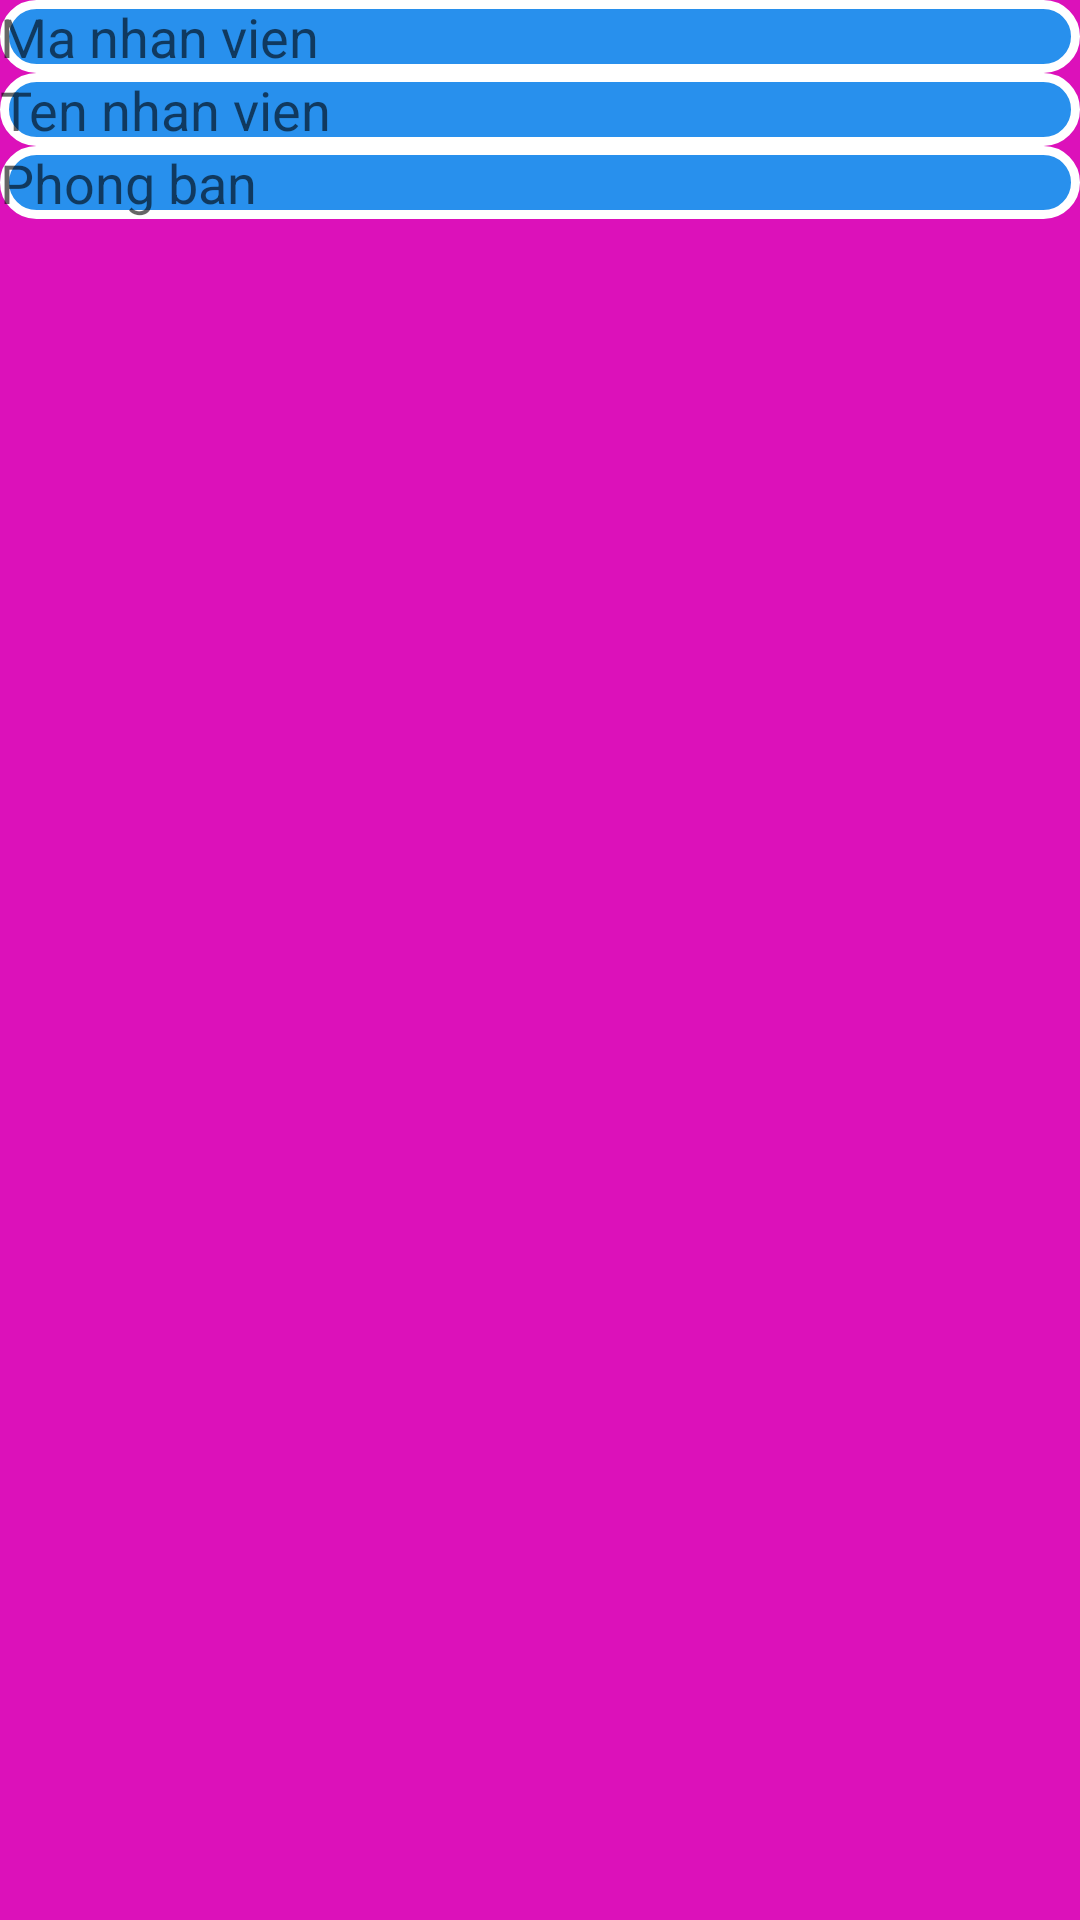

Reconstruct the res/layout file that produces this screen, plus the resources it refers to.
<!-- AndroidManifest.xml: application theme Theme.ASMPh32598 -->
<!-- res/layout/diglog.xml -->
<?xml version="1.0" encoding="utf-8"?>
<LinearLayout xmlns:android="http://schemas.android.com/apk/res/android"
    android:layout_width="match_parent"
    android:layout_height="match_parent"
    android:orientation="vertical"
    android:background="#DC11BA">
    <EditText
        android:layout_width="match_parent"
        android:layout_height="wrap_content"
        android:hint="Ma nhan vien"
        android:textColor="@color/white"
        android:background="@drawable/vienbutton3"
        android:id="@+id/manv1"></EditText>
    <EditText
        android:layout_width="match_parent"
        android:layout_height="wrap_content"
        android:hint="Ten nhan vien"
        android:textColor="@color/white"
        android:background="@drawable/vienbutton3"
        android:id="@+id/tennv1"></EditText>
    <EditText
        android:layout_width="match_parent"
        android:layout_height="wrap_content"
        android:hint="Phong ban"
        android:textColor="@color/white"
        android:background="@drawable/vienbutton3"
        android:id="@+id/phongban1"></EditText>

</LinearLayout>
<!-- resources referenced by this layout -->
<resources>
  <color name="white">#FFFFFFFF</color>
  <!-- drawable vienbutton3 (drawable) -->
  <?xml version="1.0" encoding="utf-8"?>
  <shape xmlns:android="http://schemas.android.com/apk/res/android">
    <solid android:color="#2890ED"></solid>
      <stroke android:color="@color/white"
          android:width="3dp"></stroke>
      <corners android:radius="30dp"></corners>
  </shape>
  <style name="Theme.ASMPh32598" parent="Theme.MaterialComponents.DayNight.NoActionBar">
           <item name="android:windowAnimationStyle">@style/MyAnimation</item> </style>
  <style name="MyAnimation" parent="Theme.MaterialComponents.DayNight.NoActionBar">
          <item name="android:activityOpenEnterAnimation">@anim/animation2</item>
          <item name="android:activityCloseEnterAnimation">@anim/animation2</item>
          <item name="android:activityOpenExitAnimation">@anim/animation2_false</item>
          <item name="android:activityCloseExitAnimation">@anim/animation2_false</item></style>
</resources>
